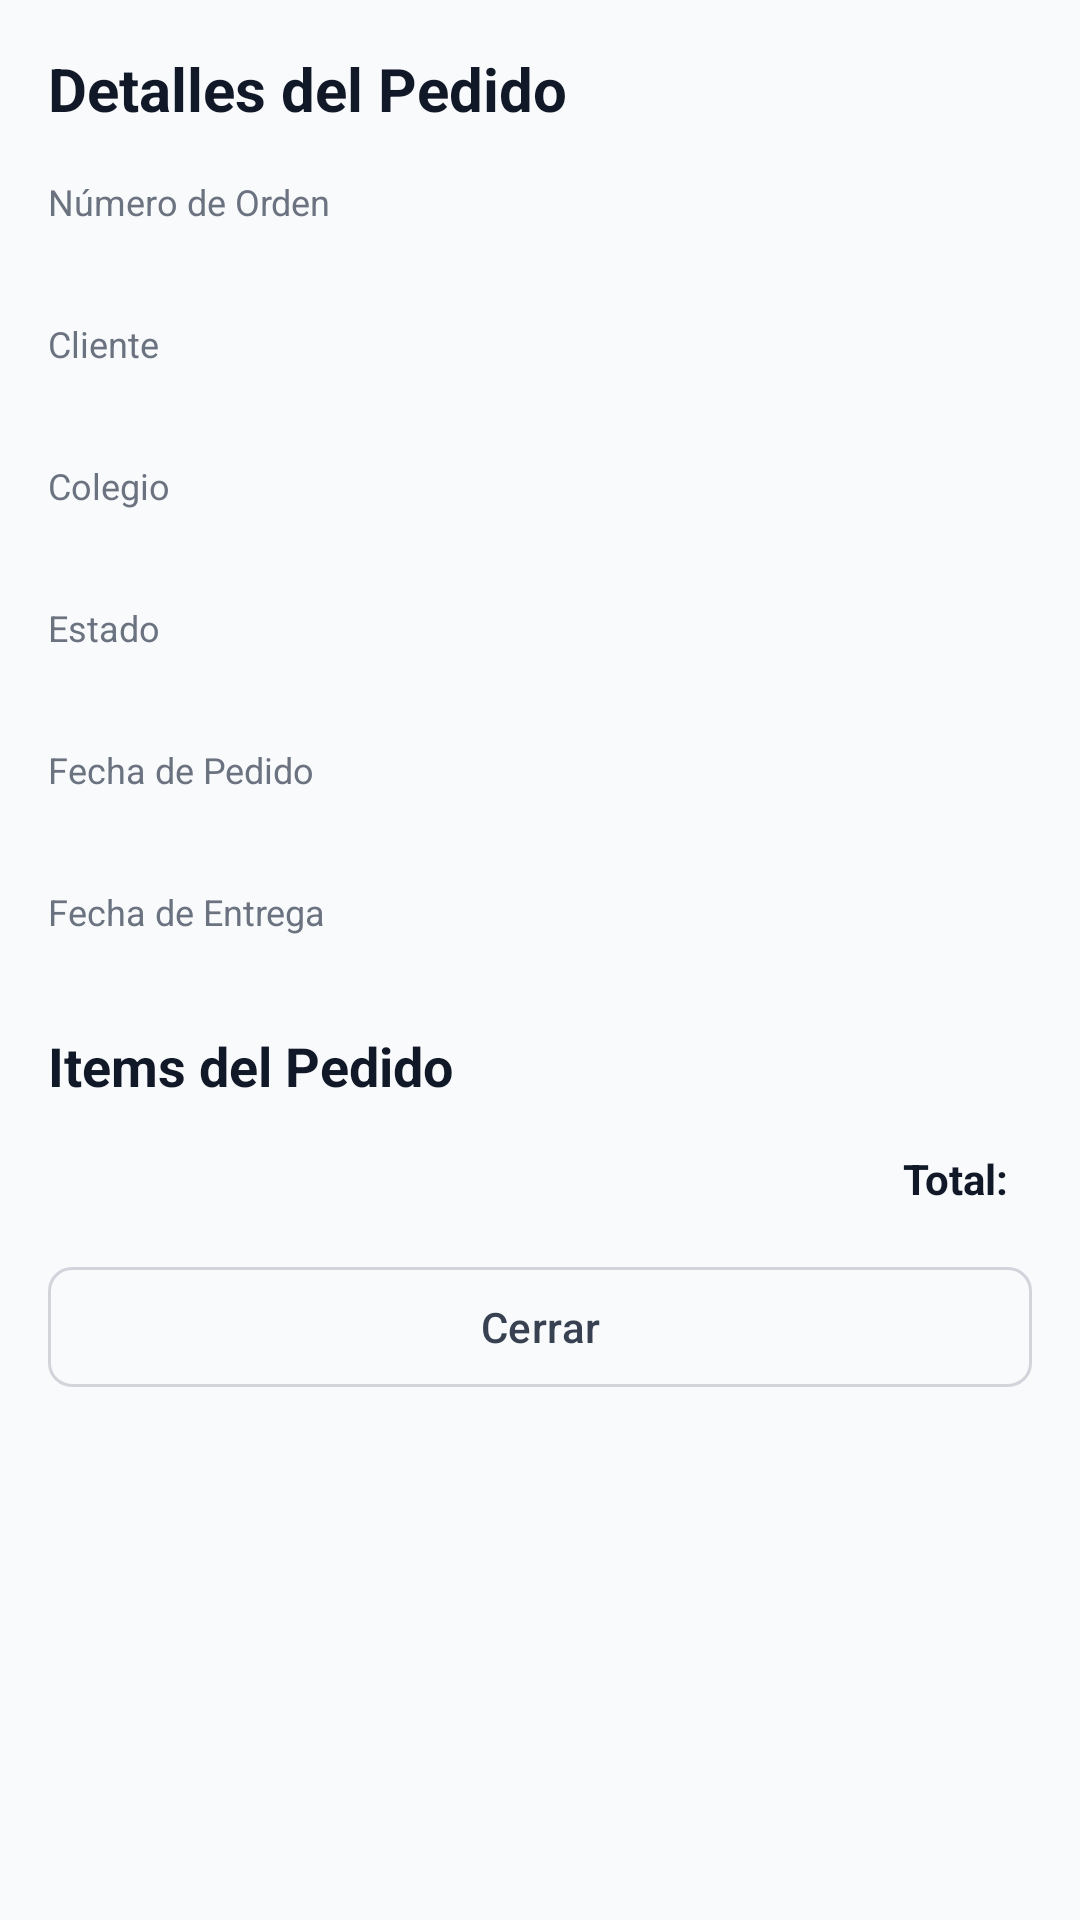

Android layout source for this screen:
<!-- AndroidManifest.xml: application theme Theme.Uniformes -->
<!-- res/layout/dialog_detalle_pedido.xml -->
<?xml version="1.0" encoding="utf-8"?>
<ScrollView xmlns:android="http://schemas.android.com/apk/res/android"
    xmlns:app="http://schemas.android.com/apk/res-auto"
    xmlns:tools="http://schemas.android.com/tools"
    android:layout_width="match_parent"
    android:layout_height="match_parent"
    android:fillViewport="true">

    <LinearLayout
        android:layout_width="match_parent"
        android:layout_height="wrap_content"
        android:orientation="vertical"
        android:padding="16dp">

        <LinearLayout
            android:layout_width="match_parent"
            android:layout_height="wrap_content"
            android:orientation="horizontal"
            android:layout_marginBottom="16dp">
            <TextView
                android:layout_width="0dp"
                android:layout_height="wrap_content"
                android:text="@string/t_detalle"
                android:layout_weight="1"
                android:textSize="20sp"
                style="@style/Text.PageTitle" />
        </LinearLayout>
        <LinearLayout
            android:layout_width="match_parent"
            android:layout_height="wrap_content"
            android:orientation="vertical"
            android:layout_marginBottom="12dp">
            <TextView
                android:layout_width="wrap_content"
                android:layout_height="wrap_content"
                android:text="@string/txt_numero_de_orden"
                style="@style/Text.Label" />
            <TextView
                android:layout_width="wrap_content"
                android:layout_height="wrap_content"
                android:id="@+id/tvDetOrden"
                android:text=""
                style="@style/Text.Value" />
        </LinearLayout>
        <LinearLayout
            android:layout_width="match_parent"
            android:layout_height="wrap_content"
            android:orientation="vertical"
            android:layout_marginBottom="12dp">
            <TextView
                android:layout_width="wrap_content"
                android:layout_height="wrap_content"
                android:text="@string/txt_cliente"
                style="@style/Text.Label" />
            <TextView
                android:layout_width="wrap_content"
                android:layout_height="wrap_content"
                android:id="@+id/tvDetCliente"
                android:text=""
                style="@style/Text.Value" />
        </LinearLayout>
        <LinearLayout
            android:layout_width="match_parent"
            android:layout_height="wrap_content"
            android:orientation="vertical"
            android:layout_marginBottom="12dp">
            <TextView
                android:layout_width="wrap_content"
                android:layout_height="wrap_content"
                android:text="@string/txt_colegio"
                style="@style/Text.Label" />
            <TextView
                android:layout_width="wrap_content"
                android:layout_height="wrap_content"
                android:id="@+id/tvDetColegio"
                android:text=""
                style="@style/Text.Value" />
        </LinearLayout>
        <LinearLayout
            android:layout_width="match_parent"
            android:layout_height="wrap_content"
            android:orientation="vertical"
            android:layout_marginBottom="12dp">
            <TextView
                android:layout_width="wrap_content"
                android:layout_height="wrap_content"
                android:text="@string/txt_estado"
                style="@style/Text.Label" />
            <TextView
                android:layout_width="wrap_content"
                android:layout_height="wrap_content"
                android:id="@+id/tvDetEstado"
                android:text=""
                style="@style/Text.Value" />
        </LinearLayout>
        <LinearLayout
            android:layout_width="match_parent"
            android:layout_height="wrap_content"
            android:orientation="vertical"
            android:layout_marginBottom="12dp">
            <TextView
                android:layout_width="wrap_content"
                android:layout_height="wrap_content"
                android:text="@string/txt_fecha_de_pedido"
                style="@style/Text.Label" />
            <TextView
                android:layout_width="wrap_content"
                android:layout_height="wrap_content"
                android:id="@+id/tvDetFechaPedido"
                android:text=""
                style="@style/Text.Value" />
        </LinearLayout>
        <LinearLayout
            android:layout_width="match_parent"
            android:layout_height="wrap_content"
            android:orientation="vertical"
            android:layout_marginBottom="12dp">
            <TextView
                android:layout_width="wrap_content"
                android:layout_height="wrap_content"
                android:text="@string/txt_fecha_de_entrega"
                style="@style/Text.Label" />
            <TextView
                android:layout_width="wrap_content"
                android:layout_height="wrap_content"
                android:id="@+id/tvDetFechaEntrega"
                android:text=""
                style="@style/Text.Value" />
        </LinearLayout>
        <TextView
            android:layout_width="wrap_content"
            android:layout_height="wrap_content"
            android:text="@string/t_items_pedido"
            android:layout_marginBottom="8dp"
            style="@style/Text.CardTitle" />
        <androidx.recyclerview.widget.RecyclerView
            android:id="@+id/rvDetItems"
            android:layout_width="match_parent"
            android:layout_height="wrap_content"
            android:nestedScrollingEnabled="false"
            app:layoutManager="androidx.recyclerview.widget.LinearLayoutManager"
            tools:listitem="@layout/item_detalle_item" />
        <LinearLayout
            android:layout_width="match_parent"
            android:layout_height="wrap_content"
            android:orientation="horizontal"
            android:layout_marginTop="8dp">
            <TextView
                android:layout_width="0dp"
                android:layout_height="wrap_content"
                android:text="@string/lbl_total"
                android:layout_weight="1"
                android:gravity="end"
                android:paddingEnd="8dp"
                style="@style/Text.Value" />
            <TextView
                android:layout_width="wrap_content"
                android:layout_height="wrap_content"
                android:id="@+id/tvDetTotal"
                android:text=""
                style="@style/Text.Value" />
        </LinearLayout>
        <com.google.android.material.button.MaterialButton
            android:id="@+id/btnCerrar"
            android:layout_width="match_parent"
            android:layout_height="wrap_content"
            android:text="@string/txt_cerrar"
            style="@style/Button.Outline"
            android:layout_marginTop="16dp" />

    </LinearLayout>
</ScrollView>
<!-- res/layout/item_detalle_item.xml (included above) -->
<?xml version="1.0" encoding="utf-8"?>
<LinearLayout xmlns:android="http://schemas.android.com/apk/res/android"
    xmlns:app="http://schemas.android.com/apk/res-auto"
    xmlns:tools="http://schemas.android.com/tools"
    android:layout_width="match_parent"
    android:layout_height="wrap_content"
    android:orientation="vertical"
    android:padding="12dp"
    android:layout_marginBottom="8dp"
    android:background="@drawable/bg_card_flat">

    <LinearLayout
        android:layout_width="match_parent"
        android:layout_height="wrap_content"
        android:orientation="horizontal"
        android:gravity="center_vertical">
            <TextView
                android:layout_width="0dp"
                android:layout_height="wrap_content"
                android:id="@+id/tvTipo"
                android:text=""
                android:layout_weight="1"
                style="@style/Text.Value" />
            <TextView
                android:layout_width="wrap_content"
                android:layout_height="wrap_content"
                android:id="@+id/tvEstadoItem"
                android:text=""
                style="@style/Badge.Pendiente" />
    </LinearLayout>
    <LinearLayout
        android:layout_width="match_parent"
        android:layout_height="wrap_content"
        android:orientation="horizontal">
        <TextView
            android:layout_width="0dp"
            android:layout_height="wrap_content"
            android:id="@+id/tvTallaCantidad"
            android:text=""
            android:layout_weight="1"
            style="@style/Text.Muted" />
        <TextView
            android:layout_width="wrap_content"
            android:layout_height="wrap_content"
            android:id="@+id/tvPrecioUnit"
            android:text=""
            android:paddingEnd="12dp"
            style="@style/Text.Muted" />
        <TextView
            android:layout_width="wrap_content"
            android:layout_height="wrap_content"
            android:id="@+id/tvSubtotal"
            android:text=""
            style="@style/Text.Value" />
    </LinearLayout>

</LinearLayout>
<!-- resources referenced by this layout -->
<resources>
  <!-- drawable bg_card_flat (drawable) -->
  <?xml version="1.0" encoding="utf-8"?>
  <shape xmlns:android="http://schemas.android.com/apk/res/android"
      android:shape="rectangle">
      <solid android:color="@color/gray_50" />
      <corners android:radius="8dp" />
      <stroke android:width="1dp" android:color="@color/gray_200" />
  </shape>
  <string name="lbl_total">Total:</string>
  <string name="t_detalle">Detalles del Pedido</string>
  <string name="t_items_pedido">Items del Pedido</string>
  <string name="txt_cerrar">Cerrar</string>
  <string name="txt_cliente">Cliente</string>
  <string name="txt_colegio">Colegio</string>
  <string name="txt_estado">Estado</string>
  <string name="txt_fecha_de_entrega">Fecha de Entrega</string>
  <string name="txt_fecha_de_pedido">Fecha de Pedido</string>
  <string name="txt_numero_de_orden">Número de Orden</string>
  <style name="Badge.Pendiente">
          <item name="android:background">@drawable/bg_badge_amber</item>
          <item name="android:textColor">@color/amber_800</item>
          <item name="android:paddingStart">10dp</item>
          <item name="android:paddingEnd">10dp</item>
          <item name="android:paddingTop">2dp</item>
          <item name="android:paddingBottom">2dp</item>
          <item name="android:textSize">12sp</item>
          <item name="android:textStyle">bold</item>
      </style>
  <style name="Button.Outline" parent="Widget.Material3.Button.OutlinedButton">
          <item name="strokeColor">@color/gray_300</item>
          <item name="android:textColor">@color/gray_700</item>
          <item name="cornerRadius">8dp</item>
      </style>
  <style name="Text.CardTitle">
          <item name="android:textSize">18sp</item>
          <item name="android:textStyle">bold</item>
          <item name="android:textColor">@color/gray_900</item>
      </style>
  <style name="Text.Label">
          <item name="android:textSize">12sp</item>
          <item name="android:textColor">@color/gray_500</item>
      </style>
  <style name="Text.Muted">
          <item name="android:textSize">14sp</item>
          <item name="android:textColor">@color/gray_500</item>
      </style>
  <style name="Text.PageTitle">
          <item name="android:textSize">24sp</item>
          <item name="android:textStyle">bold</item>
          <item name="android:textColor">@color/gray_900</item>
      </style>
  <style name="Text.Value">
          <item name="android:textSize">14sp</item>
          <item name="android:textStyle">bold</item>
          <item name="android:textColor">@color/gray_900</item>
      </style>
  <style name="Theme.Uniformes" parent="Theme.Material3.Light.NoActionBar">
          <item name="colorPrimary">@color/brand_600</item>
          <item name="colorOnPrimary">@color/white</item>
          <item name="colorPrimaryContainer">@color/brand_100</item>
          <item name="colorOnPrimaryContainer">@color/brand_800</item>
          <item name="android:colorBackground">@color/gray_50</item>
          <item name="colorSurface">@color/white</item>
          <item name="android:statusBarColor">@color/white</item>
          <item name="android:windowLightStatusBar">true</item>
      </style>
  <color name="gray_50">#f9fafb</color>
  <color name="gray_200">#e5e7eb</color>
  <color name="amber_800">#92400e</color>
  <color name="gray_300">#d1d5db</color>
  <color name="gray_700">#374151</color>
  <color name="gray_900">#111827</color>
  <color name="gray_500">#6b7280</color>
  <color name="brand_600">#279fbe</color>
  <color name="white">#ffffff</color>
  <color name="brand_100">#d5eff6</color>
  <color name="brand_800">#16586a</color>
</resources>
